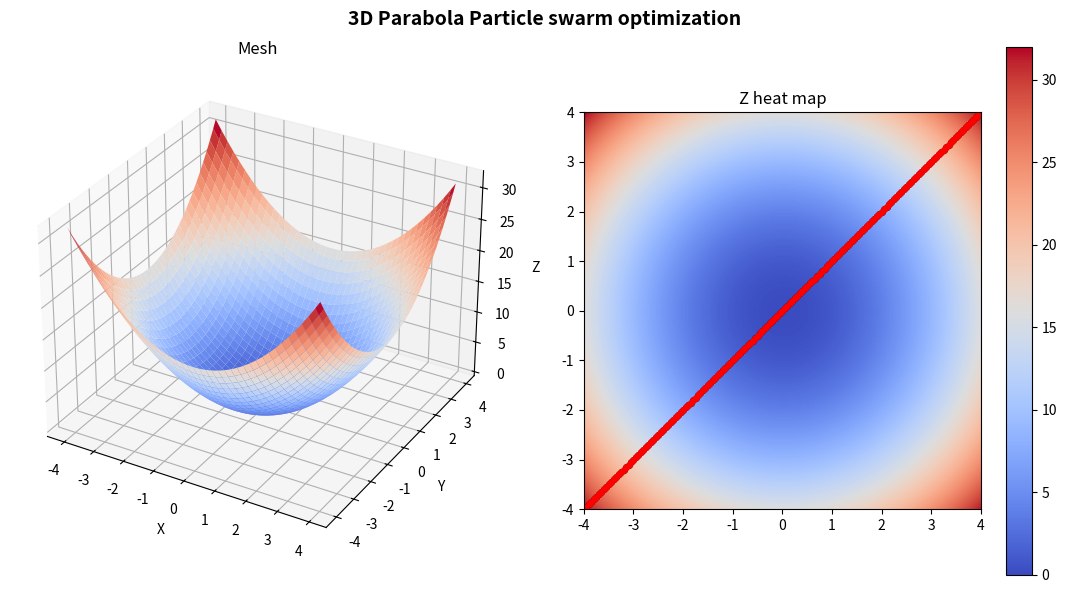

The script that saved this image:
##  Author: Heitor Teixeira de Azambuja
##  Date:   07/03/2022

import numpy as np
from matplotlib import cm
import matplotlib.pyplot as plt
import matplotlib.animation as anim

MAX_VEL = .4
ITERATIONS = 10
x, y = [], []
minx = None
miny = None
N = 100
inertia = 1  
personalWeight = 2
socialWeight = 2
vel = []
pBest = []


#  Parabole
def fun(x, y):
    return x**2 + y**2
    # return - x**2 - y**2
    # return -x**2 + y**2



#  Figure Creation and initial plots
fig = plt.figure(num='3D Parabola PSO')
fig.set_size_inches(11, 6)

fig.suptitle('3D Parabola Particle swarm optimization', fontsize=14, fontweight='bold')
ax = fig.add_subplot(121, projection='3d', title='Mesh')
x = y = np.arange(-4.0, 4.0, 0.05)
X, Y = np.meshgrid(x, y)
zs = np.array([fun(x,y) for x,y in zip(np.ravel(X), np.ravel(Y))])
Z = zs.reshape(X.shape)

ax.plot_surface(X, Y, Z, cmap=cm.coolwarm)

ax.set_xlabel('X')
ax.set_ylabel('Y')
ax.set_zlabel('Z')

ax = fig.add_subplot(122, title='Z heat map')
ax = plt.imshow(Z, cmap=cm.coolwarm, extent=[-4,4,-4,4])
plt.colorbar(ax)
scat = plt.scatter(x,y, c='black', s=15)
scatMin = plt.scatter(x,y, c='r', s=15)


#  Initialize particles animation
def initAnim():
    print('Initializing particles - ', end=' ')
    global x, y, scat, scatMin, scat, scatMin, vel, minx, miny
    x, y = [], []
    
    scat.remove()
    scatMin.remove()
    
    x.append(np.random.rand(N) * 8 - 4)
    y.append(np.random.rand(N) * 8 - 4)
    
    minimum = 999999999999
    minx = None
    miny = None
    for i in range(len(x[0])):
        val = fun(x[0][i], y[0][i])
        vel.append(np.random.rand(2) * MAX_VEL * 2 - MAX_VEL)
        pBest.append(np.array([x[0][i], y[0][i]]))
        if val < minimum:
            minimum = val
            minx = x[0][i]
            miny = y[0][i]

    print('Global minimum: ' + str(minimum))

    scat = plt.scatter(x,y, c='black', s=15)
    scatMin = plt.scatter(minx,miny, c='r', s=15)

    plt.pause(.3)


#  Compute swarm particle optimization
def animate(i):
    print ('Iteration ' + str(i + 1) + ' - ', end=' ')
    global x, y, minx, miny, scat, scatMin, vel, inertia, personalWeight, socialWeight
    minimum = 999999999999
    
    for i in range(len(x[0])):
        # compute new velocity
        vel[i] = (inertia * vel[i]) + (personalWeight * np.random.rand() * (pBest[i] - np.array([x[0][i], y[0][i]]))) + (socialWeight * np.random.rand() * ([minx, miny] - np.array([x[0][i], y[0][i]])))
        # max velocity limit
        vel[i][0] = min(vel[i][0], MAX_VEL)
        vel[i][1] = min(vel[i][1], MAX_VEL)
        # min velocity limit
        vel[i][0] = max(vel[i][0], -MAX_VEL)
        vel[i][1] = max(vel[i][1], -MAX_VEL)
        # compute new position
        x[0][i] = x[0][i] + vel[i][0]
        y[0][i] = y[0][i] + vel[i][1]
        # check if new position is inside the domain
        if x[0][i] > 4:
            x[0][i] = 4
            vel[i][0] = -vel[i][0]
        if x[0][i] < -4:
            x[0][i] = -4
            vel[i][0] = -vel[i][0]
        if y[0][i] > 4:
            y[0][i] = 4
            vel[i][1] = -vel[i][1]
        if y[0][i] < -4:
            y[0][i] = -4
            vel[i][1] = -vel[i][1]
        # update pBest
        val = fun(x[0][i], y[0][i])
        if val < fun(pBest[i][0], pBest[i][1]):
            pBest[i] = [x[0][i], y[0][i]]
        # update min
        if val < minimum:
            minimum = val
            minx = x[0][i]
            miny = y[0][i]
    
    print('Global minimum: ' + str(minimum))

    scat.remove()
    scatMin.remove()
    scat = plt.scatter(x,y, c='black', s=15)
    scatMin = plt.scatter(minx,miny, c='r', s=15)


ani = anim.FuncAnimation(fig, animate, frames=ITERATIONS, init_func=initAnim, interval=500, repeat=True) 

plt.tight_layout(w_pad=4)
plt.show()